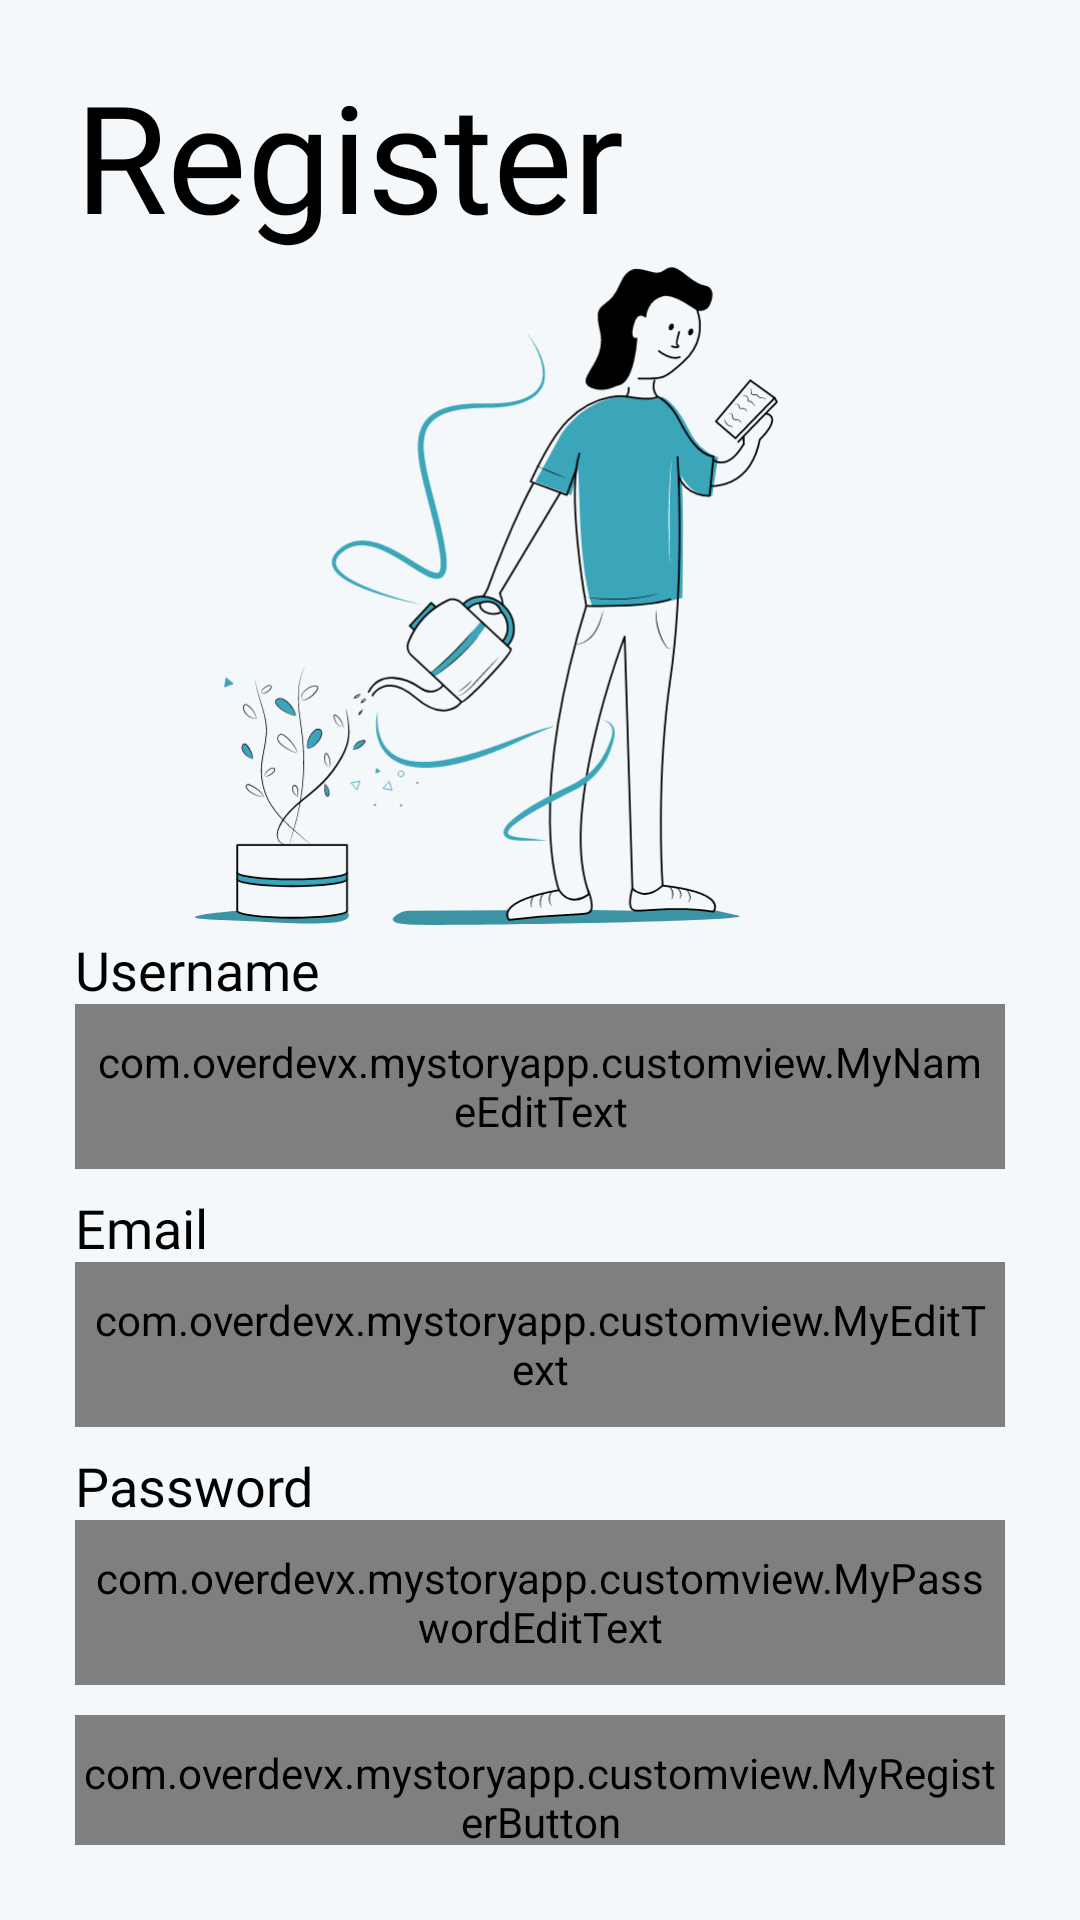

The Android layout XML behind this screen, and the referenced resources:
<!-- AndroidManifest.xml: application theme Theme.MyStoryApp -->
<!-- res/layout/activity_register.xml -->
<?xml version="1.0" encoding="utf-8"?>
<androidx.constraintlayout.widget.ConstraintLayout xmlns:android="http://schemas.android.com/apk/res/android"
    xmlns:app="http://schemas.android.com/apk/res-auto"
    xmlns:tools="http://schemas.android.com/tools"
    android:id="@+id/main"
    android:padding="25dp"
    android:background="@color/background"
    android:fitsSystemWindows="true"
    android:layout_width="match_parent"
    android:layout_height="match_parent"
    tools:context=".auth.RegisterActivity">

    <TextView
        android:id="@+id/tv_register"
        android:layout_width="wrap_content"
        android:layout_height="wrap_content"
        android:fontFamily="@font/worksans_semibold"
        android:includeFontPadding="false"
        android:text="@string/register"
        android:textColor="@color/black"
        android:textSize="50sp"
        app:layout_constraintStart_toStartOf="parent"
        app:layout_constraintTop_toTopOf="parent" />

    <ImageView
        android:id="@+id/imageView2"
        android:layout_width="230dp"
        android:layout_height="230dp"
        android:src="@drawable/img_register"
        app:layout_constraintEnd_toEndOf="parent"
        app:layout_constraintStart_toStartOf="parent"
        app:layout_constraintTop_toBottomOf="@+id/tv_register" />

    <TextView
        android:id="@+id/tv_name"
        android:layout_width="wrap_content"
        android:layout_height="wrap_content"
        android:fontFamily="@font/worksans_semibold"
        android:includeFontPadding="false"
        android:text="@string/name"
        android:textColor="@color/black"
        android:textSize="18sp"
        app:layout_constraintStart_toStartOf="parent"
        app:layout_constraintTop_toBottomOf="@+id/imageView2" />

    <com.overdevx.mystoryapp.customview.MyNameEditText
        android:id="@+id/et_name"
        android:layout_width="match_parent"
        android:layout_height="55dp"
        android:fontFamily="@font/worksans_regular"
        android:inputType="textPersonName"
        android:padding="5dp"
        android:textSize="16sp"
        app:layout_constraintEnd_toEndOf="parent"
        app:layout_constraintStart_toStartOf="parent"
        app:layout_constraintTop_toBottomOf="@+id/tv_name" />

    <TextView
        android:layout_marginTop="10dp"
        android:id="@+id/tv_email"
        android:layout_width="wrap_content"
        android:layout_height="wrap_content"
        android:fontFamily="@font/worksans_semibold"
        android:includeFontPadding="false"
        android:text="@string/email"
        android:textColor="@color/black"
        android:textSize="18sp"
        app:layout_constraintStart_toStartOf="parent"
        app:layout_constraintTop_toBottomOf="@+id/et_name" />

    <com.overdevx.mystoryapp.customview.MyEditText
        android:id="@+id/et_email"
        android:layout_width="match_parent"
        android:layout_height="55dp"
        android:fontFamily="@font/worksans_regular"
        android:inputType="textEmailAddress"
        android:padding="5dp"
        android:textSize="16sp"
        app:layout_constraintEnd_toEndOf="parent"
        app:layout_constraintStart_toStartOf="parent"
        app:layout_constraintTop_toBottomOf="@+id/tv_email" />

    <TextView
        android:id="@+id/tv_pass"
        android:layout_width="wrap_content"
        android:layout_height="wrap_content"
        android:layout_marginTop="10dp"
        android:fontFamily="@font/worksans_semibold"
        android:includeFontPadding="false"
        android:text="@string/password"
        android:textColor="@color/black"
        android:textSize="18sp"
        app:layout_constraintStart_toStartOf="parent"
        app:layout_constraintTop_toBottomOf="@+id/et_email" />

    <com.overdevx.mystoryapp.customview.MyPasswordEditText
        android:id="@+id/et_password"
        android:layout_width="match_parent"
        android:layout_height="55dp"
        android:fontFamily="@font/worksans_regular"
        android:inputType="textPassword"
        android:padding="5dp"
        android:textSize="16sp"
        app:layout_constraintEnd_toEndOf="parent"
        app:layout_constraintStart_toStartOf="parent"
        app:layout_constraintTop_toBottomOf="@+id/tv_pass" />

    <com.overdevx.mystoryapp.customview.MyRegisterButton
        android:id="@+id/btn_register"
        android:layout_width="match_parent"
        android:layout_height="55dp"
        android:layout_marginTop="10dp"
        android:fontFamily="@font/worksans_semibold"
        android:textSize="18sp"
        android:textAllCaps="false"
        android:enabled="false"
        app:layout_constraintTop_toBottomOf="@+id/et_password"
        tools:layout_editor_absoluteX="-55dp" />

    <LinearLayout
        android:id="@+id/linearLayout"
        android:layout_marginTop="10dp"
        android:layout_width="wrap_content"
        android:layout_height="wrap_content"
        android:layout_gravity="center_horizontal"
        android:orientation="horizontal"
        app:layout_constraintEnd_toEndOf="parent"
        app:layout_constraintStart_toStartOf="parent"
        app:layout_constraintTop_toBottomOf="@id/btn_register">

        <TextView
            android:id="@+id/tv_havent"
            android:layout_width="wrap_content"
            android:layout_height="wrap_content"
            android:layout_marginEnd="8dp"
            android:fontFamily="@font/worksans_regular"
            android:includeFontPadding="false"
            android:text="@string/have"
            android:textColor="@color/black"
            android:textSize="18sp" />

        <TextView
            android:id="@+id/tv_login"
            android:layout_width="wrap_content"
            android:layout_height="wrap_content"
            android:fontFamily="@font/worksans_semibold"
            android:includeFontPadding="false"
            android:text="@string/login"
            android:textColor="@color/blue"
            android:textSize="18sp" />
    </LinearLayout>
    <com.google.android.material.progressindicator.CircularProgressIndicator
        android:id="@+id/progressindicator"
        android:layout_width="wrap_content"
        android:layout_height="wrap_content"
        android:indeterminate="true"
        android:visibility="gone"
        android:layout_marginTop="20dp"
        app:indicatorColor="@color/blue"
        app:layout_constraintEnd_toEndOf="parent"
        app:layout_constraintStart_toStartOf="parent"
        app:layout_constraintTop_toBottomOf="@+id/linearLayout" />

</androidx.constraintlayout.widget.ConstraintLayout>
<!-- resources referenced by this layout -->
<resources>
  <color name="background">#F5F8FA</color>
  <color name="black">#FF000000</color>
  <color name="blue">#3BA5B9</color>
  <!-- drawable img_register: vector/xml drawable (drawable, 70183 chars, omitted) -->
  <string name="email">Email</string>
  <string name="have">"Already have an account?"</string>
  <string name="login">Login</string>
  <string name="name">Username</string>
  <string name="password">Password</string>
  <string name="register">Register</string>
  <style name="Theme.MyStoryApp" parent="Base.Theme.MyStoryApp">
          <item name="bottomNavigationStyle">@style/Widget.App.BottomNavigationView</item>
          <item name="materialSwitchStyle">@style/Widget.App.Switch</item>
      </style>
  <style name="Base.Theme.MyStoryApp" parent="Theme.Material3.DayNight.NoActionBar">
          
          
          <item name="android:windowIsTranslucent">true</item>
          <item name="colorSecondaryContainer">@color/md_theme_light_secondaryContainer</item>
          <item name="colorPrimary">@color/blue</item>
          <item name="colorSurfaceVariant">@color/blue2</item>
      </style>
  <style name="Widget.App.BottomNavigationView" parent="Widget.Material3.BottomNavigationView">
          <item name="materialThemeOverlay">@style/ThemeOverlay.App.BottomNavigationView</item>
      </style>
  <style name="Widget.App.Switch" parent="Widget.Material3.CompoundButton.MaterialSwitch">
          <item name="materialThemeOverlay">@style/ThemeOverlay.App.Switch</item>
      </style>
  <color name="md_theme_light_secondaryContainer">#3BA5B9</color>
  <color name="blue2">#23636F</color>
  <style name="ThemeOverlay.App.BottomNavigationView" parent="">
          <item name="colorSurface">@color/blue3</item>
          <item name="colorOnSurfaceVariant">@color/blue2</item>
      </style>
  <style name="ThemeOverlay.App.Switch" parent="">
          <item name="colorPrimary">@color/blue</item>
          <item name="colorSurfaceVariant">@color/blue2</item>
      </style>
  <color name="blue3">#3B93A4</color>
</resources>
